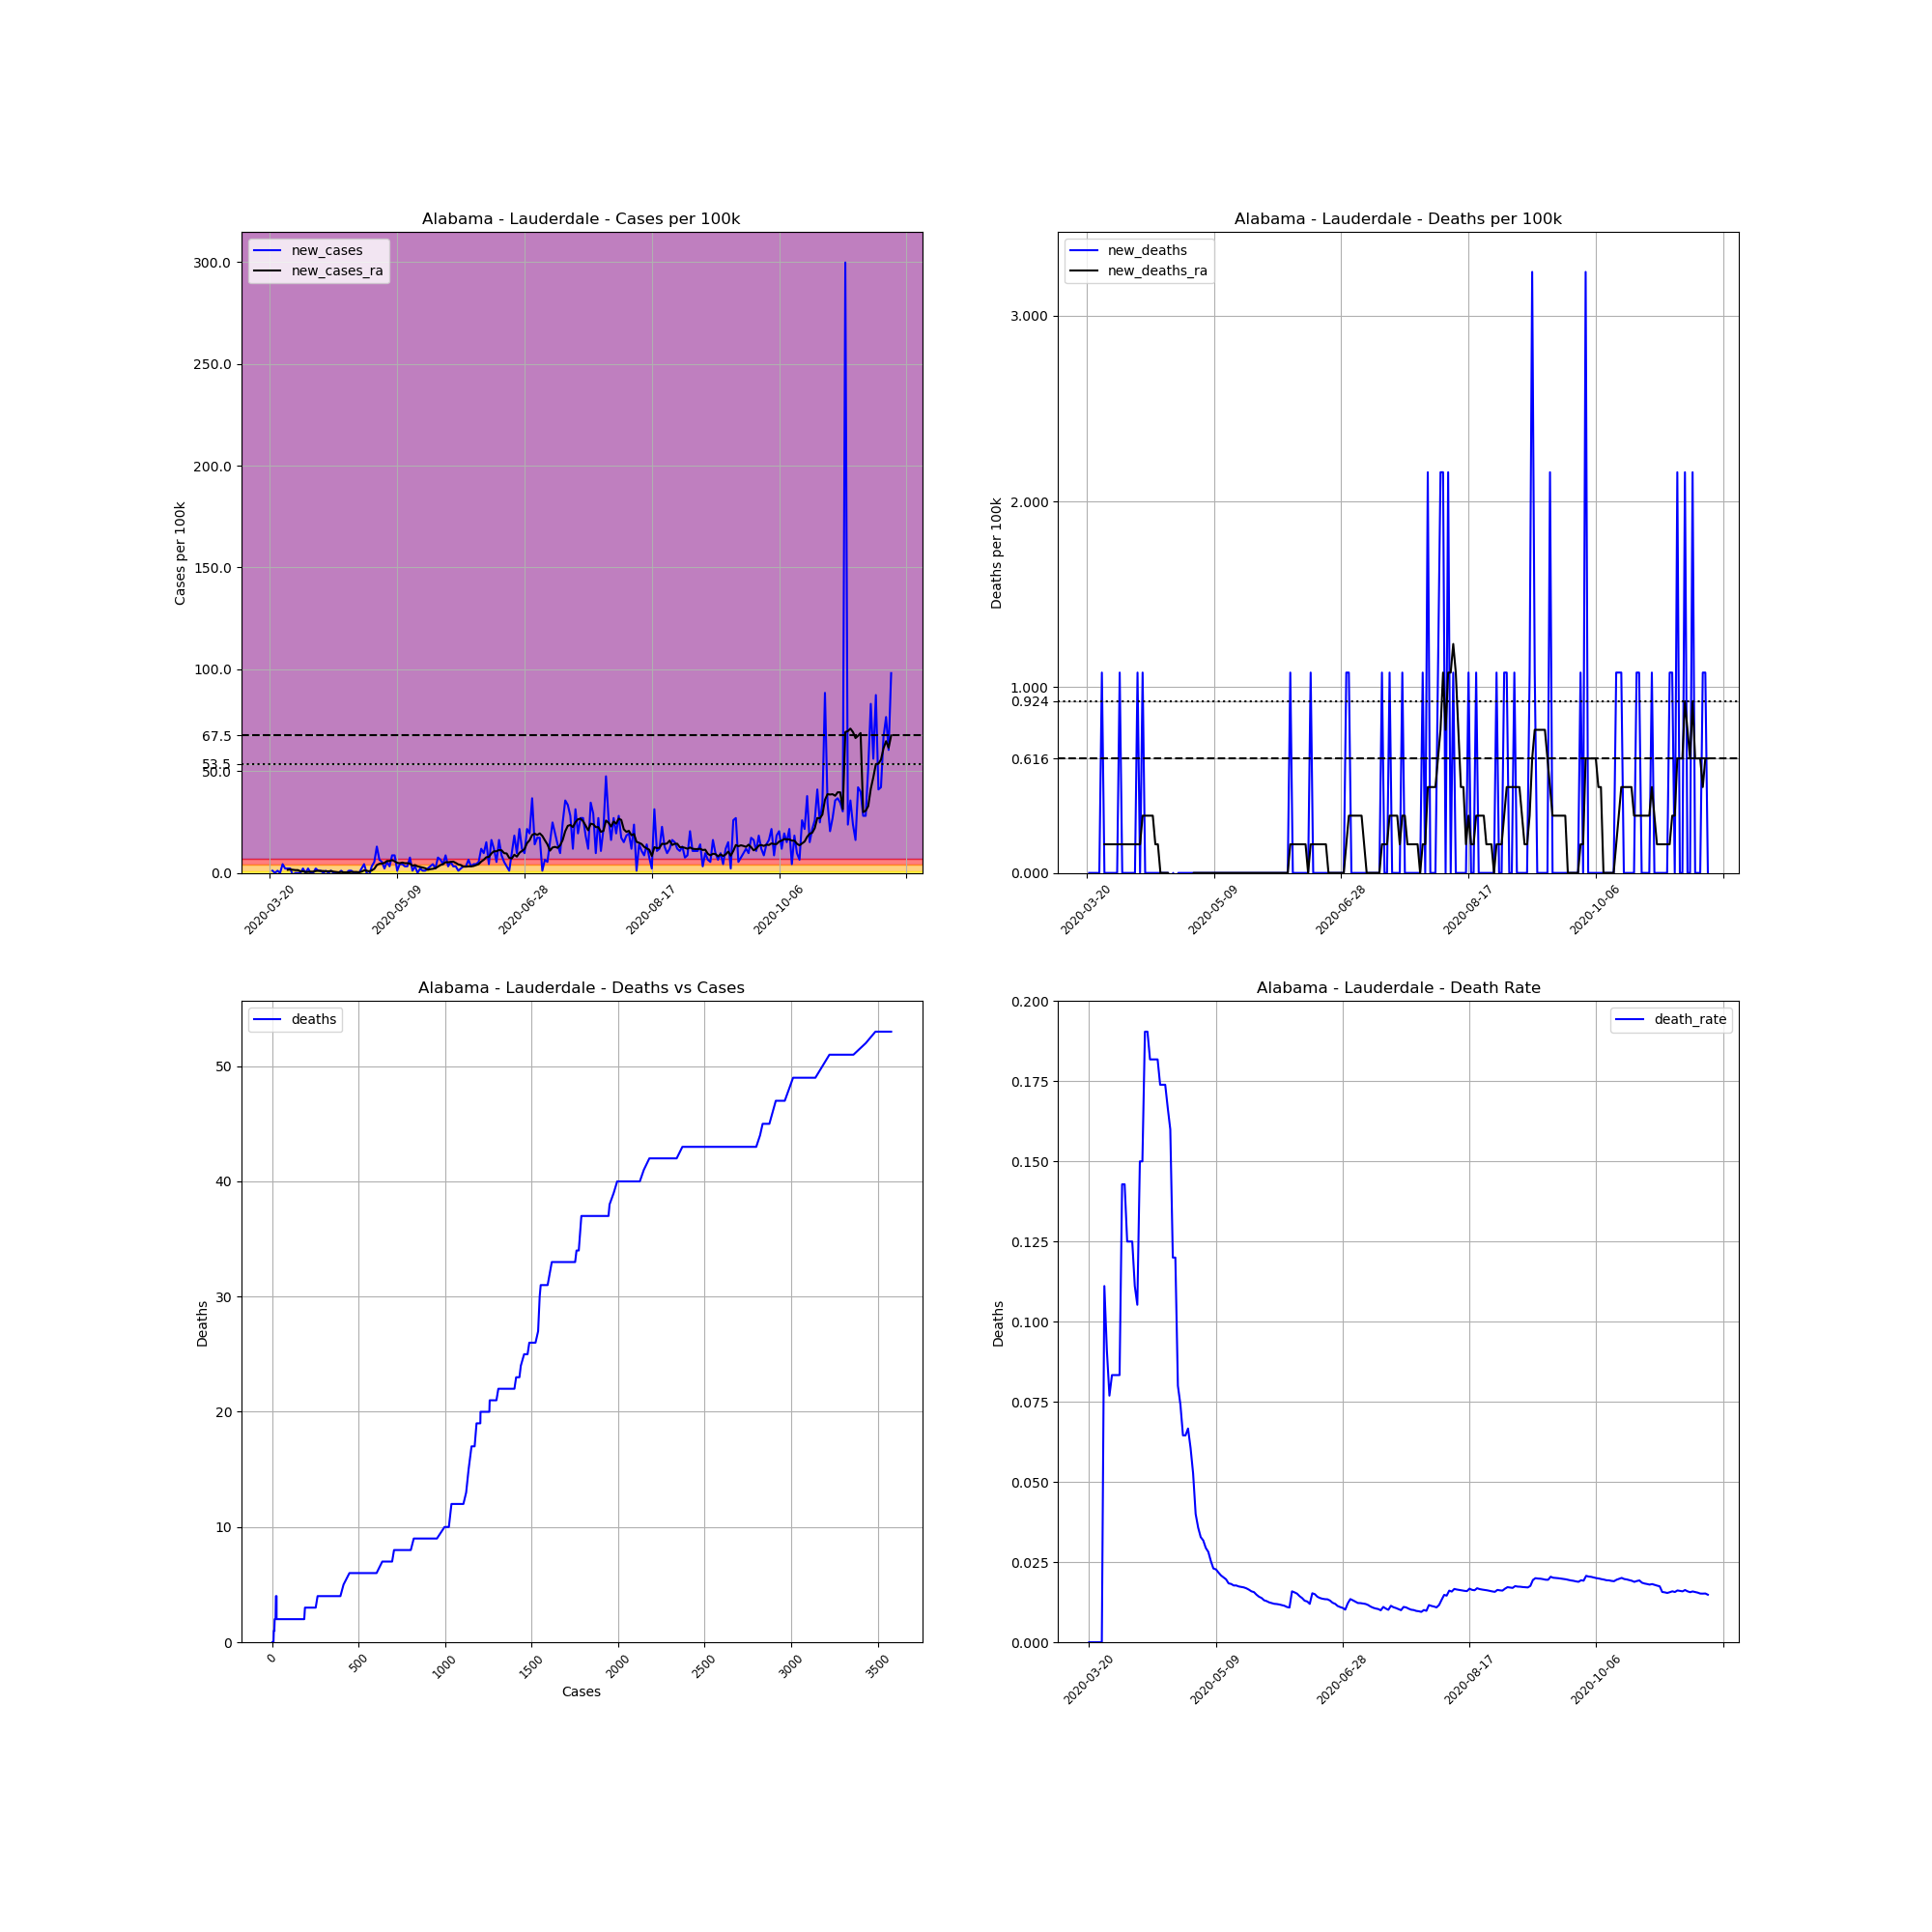

Data behind this chart, as committed beside it:
, date, county, state, fips, cases, deaths, COUNTY, STNAME, CTYNAME, POPESTIMATE2019, cases_per_100k, deaths_per_100k, death_rate, new_cases, new_deaths, new_cases_ra, new_deaths_ra
190301, 2020-03-20, Lauderdale, Alabama, 1077, 1, 0, 77, Alabama, Lauderdale, 92729, 1.078, 0.0, 0.0, , , , 
190302, 2020-03-21, Lauderdale, Alabama, 1077, 2, 0, 77, Alabama, Lauderdale, 92729, 2.157, 0.0, 0.0, 1.078, 0.0, , 
190303, 2020-03-22, Lauderdale, Alabama, 1077, 2, 0, 77, Alabama, Lauderdale, 92729, 2.157, 0.0, 0.0, 0.0, 0.0, , 
190304, 2020-03-23, Lauderdale, Alabama, 1077, 3, 0, 77, Alabama, Lauderdale, 92729, 3.235, 0.0, 0.0, 1.078, 0.0, , 
190305, 2020-03-24, Lauderdale, Alabama, 1077, 3, 0, 77, Alabama, Lauderdale, 92729, 3.235, 0.0, 0.0, 0.0, 0.0, , 
190306, 2020-03-25, Lauderdale, Alabama, 1077, 7, 0, 77, Alabama, Lauderdale, 92729, 7.549, 0.0, 0.0, 4.314, 0.0, , 
190307, 2020-03-26, Lauderdale, Alabama, 1077, 9, 1, 77, Alabama, Lauderdale, 92729, 9.706, 1.078, 0.1111, 2.157, 1.078, , 
190308, 2020-03-27, Lauderdale, Alabama, 1077, 11, 1, 77, Alabama, Lauderdale, 92729, 11.86, 1.078, 0.09091, 2.157, 0.0, 1.541, 0.1541
190309, 2020-03-28, Lauderdale, Alabama, 1077, 13, 1, 77, Alabama, Lauderdale, 92729, 14.02, 1.078, 0.07692, 2.157, 0.0, 1.695, 0.1541
190310, 2020-03-29, Lauderdale, Alabama, 1077, 12, 1, 77, Alabama, Lauderdale, 92729, 12.94, 1.078, 0.08333, -1.078, 0.0, 1.541, 0.1541
190311, 2020-03-30, Lauderdale, Alabama, 1077, 12, 1, 77, Alabama, Lauderdale, 92729, 12.94, 1.078, 0.08333, 0.0, 0.0, 1.387, 0.1541
190312, 2020-03-31, Lauderdale, Alabama, 1077, 12, 1, 77, Alabama, Lauderdale, 92729, 12.94, 1.078, 0.08333, 0.0, 0.0, 1.387, 0.1541
190313, 2020-04-01, Lauderdale, Alabama, 1077, 12, 1, 77, Alabama, Lauderdale, 92729, 12.94, 1.078, 0.08333, 0.0, 0.0, 0.7703, 0.1541
190314, 2020-04-02, Lauderdale, Alabama, 1077, 14, 2, 77, Alabama, Lauderdale, 92729, 15.1, 2.157, 0.1429, 2.157, 1.078, 0.7703, 0.1541
190315, 2020-04-03, Lauderdale, Alabama, 1077, 14, 2, 77, Alabama, Lauderdale, 92729, 15.1, 2.157, 0.1429, 0.0, 0.0, 0.4622, 0.1541
190316, 2020-04-04, Lauderdale, Alabama, 1077, 16, 2, 77, Alabama, Lauderdale, 92729, 17.25, 2.157, 0.125, 2.157, 0.0, 0.4622, 0.1541
190317, 2020-04-05, Lauderdale, Alabama, 1077, 16, 2, 77, Alabama, Lauderdale, 92729, 17.25, 2.157, 0.125, 0.0, 0.0, 0.6162, 0.1541
190318, 2020-04-06, Lauderdale, Alabama, 1077, 16, 2, 77, Alabama, Lauderdale, 92729, 17.25, 2.157, 0.125, 0.0, 0.0, 0.6162, 0.1541
190319, 2020-04-07, Lauderdale, Alabama, 1077, 18, 2, 77, Alabama, Lauderdale, 92729, 19.41, 2.157, 0.1111, 2.157, 0.0, 0.9244, 0.1541
190320, 2020-04-08, Lauderdale, Alabama, 1077, 19, 2, 77, Alabama, Lauderdale, 92729, 20.49, 2.157, 0.1053, 1.078, 0.0, 1.078, 0.1541
190321, 2020-04-09, Lauderdale, Alabama, 1077, 20, 3, 77, Alabama, Lauderdale, 92729, 21.57, 3.235, 0.15, 1.078, 1.078, 0.9244, 0.1541
190322, 2020-04-10, Lauderdale, Alabama, 1077, 20, 3, 77, Alabama, Lauderdale, 92729, 21.57, 3.235, 0.15, 0.0, 0.0, 0.9244, 0.1541
190323, 2020-04-11, Lauderdale, Alabama, 1077, 21, 4, 77, Alabama, Lauderdale, 92729, 22.65, 4.314, 0.1905, 1.078, 1.078, 0.7703, 0.3081
190324, 2020-04-12, Lauderdale, Alabama, 1077, 21, 4, 77, Alabama, Lauderdale, 92729, 22.65, 4.314, 0.1905, 0.0, 0.0, 0.7703, 0.3081
190325, 2020-04-13, Lauderdale, Alabama, 1077, 22, 4, 77, Alabama, Lauderdale, 92729, 23.73, 4.314, 0.1818, 1.078, 0.0, 0.9244, 0.3081
190326, 2020-04-14, Lauderdale, Alabama, 1077, 22, 4, 77, Alabama, Lauderdale, 92729, 23.73, 4.314, 0.1818, 0.0, 0.0, 0.6162, 0.3081
190327, 2020-04-15, Lauderdale, Alabama, 1077, 22, 4, 77, Alabama, Lauderdale, 92729, 23.73, 4.314, 0.1818, 0.0, 0.0, 0.4622, 0.3081
190328, 2020-04-16, Lauderdale, Alabama, 1077, 22, 4, 77, Alabama, Lauderdale, 92729, 23.73, 4.314, 0.1818, 0.0, 0.0, 0.3081, 0.1541
190329, 2020-04-17, Lauderdale, Alabama, 1077, 23, 4, 77, Alabama, Lauderdale, 92729, 24.8, 4.314, 0.1739, 1.078, 0.0, 0.4622, 0.1541
190330, 2020-04-18, Lauderdale, Alabama, 1077, 23, 4, 77, Alabama, Lauderdale, 92729, 24.8, 4.314, 0.1739, 0.0, 0.0, 0.3081, 0.0
190331, 2020-04-19, Lauderdale, Alabama, 1077, 23, 4, 77, Alabama, Lauderdale, 92729, 24.8, 4.314, 0.1739, 0.0, 0.0, 0.3081, 0.0
190332, 2020-04-20, Lauderdale, Alabama, 1077, 24, 4, 77, Alabama, Lauderdale, 92729, 25.88, 4.314, 0.1667, 1.078, 0.0, 0.3081, 0.0
190333, 2020-04-21, Lauderdale, Alabama, 1077, 25, 4, 77, Alabama, Lauderdale, 92729, 26.96, 4.314, 0.16, 1.078, 0.0, 0.4622, 0.0
190334, 2020-04-22, Lauderdale, Alabama, 1077, 25, 3, 77, Alabama, Lauderdale, 92729, 26.96, 3.235, 0.12, 0.0, -1.078, 0.4622, -0.1541
190335, 2020-04-23, Lauderdale, Alabama, 1077, 25, 3, 77, Alabama, Lauderdale, 92729, 26.96, 3.235, 0.12, 0.0, 0.0, 0.4622, -0.1541
190336, 2020-04-24, Lauderdale, Alabama, 1077, 25, 2, 77, Alabama, Lauderdale, 92729, 26.96, 2.157, 0.08, 0.0, -1.078, 0.3081, -0.3081
190337, 2020-04-25, Lauderdale, Alabama, 1077, 27, 2, 77, Alabama, Lauderdale, 92729, 29.12, 2.157, 0.07407, 2.157, 0.0, 0.6162, -0.3081
190338, 2020-04-26, Lauderdale, Alabama, 1077, 31, 2, 77, Alabama, Lauderdale, 92729, 33.43, 2.157, 0.06452, 4.314, 0.0, 1.232, -0.3081
190339, 2020-04-27, Lauderdale, Alabama, 1077, 31, 2, 77, Alabama, Lauderdale, 92729, 33.43, 2.157, 0.06452, 0.0, 0.0, 1.078, -0.3081
190340, 2020-04-28, Lauderdale, Alabama, 1077, 30, 2, 77, Alabama, Lauderdale, 92729, 32.35, 2.157, 0.06667, -1.078, 0.0, 0.7703, -0.3081
190341, 2020-04-29, Lauderdale, Alabama, 1077, 33, 2, 77, Alabama, Lauderdale, 92729, 35.59, 2.157, 0.06061, 3.235, 0.0, 1.232, -0.1541
190342, 2020-04-30, Lauderdale, Alabama, 1077, 38, 2, 77, Alabama, Lauderdale, 92729, 40.98, 2.157, 0.05263, 5.392, 0.0, 2.003, -0.1541
190343, 2020-05-01, Lauderdale, Alabama, 1077, 50, 2, 77, Alabama, Lauderdale, 92729, 53.92, 2.157, 0.04, 12.94, 0.0, 3.851, 0.0
190344, 2020-05-02, Lauderdale, Alabama, 1077, 56, 2, 77, Alabama, Lauderdale, 92729, 60.39, 2.157, 0.03571, 6.47, 0.0, 4.468, 0.0
190345, 2020-05-03, Lauderdale, Alabama, 1077, 61, 2, 77, Alabama, Lauderdale, 92729, 65.78, 2.157, 0.03279, 5.392, 0.0, 4.622, 0.0
190346, 2020-05-04, Lauderdale, Alabama, 1077, 63, 2, 77, Alabama, Lauderdale, 92729, 67.94, 2.157, 0.03175, 2.157, 0.0, 4.93, 0.0
190347, 2020-05-05, Lauderdale, Alabama, 1077, 68, 2, 77, Alabama, Lauderdale, 92729, 73.33, 2.157, 0.02941, 5.392, 0.0, 5.854, 0.0
190348, 2020-05-06, Lauderdale, Alabama, 1077, 71, 2, 77, Alabama, Lauderdale, 92729, 76.57, 2.157, 0.02817, 3.235, 0.0, 5.854, 0.0
190349, 2020-05-07, Lauderdale, Alabama, 1077, 79, 2, 77, Alabama, Lauderdale, 92729, 85.19, 2.157, 0.02532, 8.627, 0.0, 6.316, 0.0
190350, 2020-05-08, Lauderdale, Alabama, 1077, 87, 2, 77, Alabama, Lauderdale, 92729, 93.82, 2.157, 0.02299, 8.627, 0.0, 5.7, 0.0
190351, 2020-05-09, Lauderdale, Alabama, 1077, 88, 2, 77, Alabama, Lauderdale, 92729, 94.9, 2.157, 0.02273, 1.078, 0.0, 4.93, 0.0
190352, 2020-05-10, Lauderdale, Alabama, 1077, 92, 2, 77, Alabama, Lauderdale, 92729, 99.21, 2.157, 0.02174, 4.314, 0.0, 4.776, 0.0
190353, 2020-05-11, Lauderdale, Alabama, 1077, 96, 2, 77, Alabama, Lauderdale, 92729, 103.5, 2.157, 0.02083, 4.314, 0.0, 5.084, 0.0
190354, 2020-05-12, Lauderdale, Alabama, 1077, 99, 2, 77, Alabama, Lauderdale, 92729, 106.8, 2.157, 0.0202, 3.235, 0.0, 4.776, 0.0
190355, 2020-05-13, Lauderdale, Alabama, 1077, 102, 2, 77, Alabama, Lauderdale, 92729, 110, 2.157, 0.01961, 3.235, 0.0, 4.776, 0.0
190356, 2020-05-14, Lauderdale, Alabama, 1077, 109, 2, 77, Alabama, Lauderdale, 92729, 117.5, 2.157, 0.01835, 7.549, 0.0, 4.622, 0.0
190357, 2020-05-15, Lauderdale, Alabama, 1077, 110, 2, 77, Alabama, Lauderdale, 92729, 118.6, 2.157, 0.01818, 1.078, 0.0, 3.543, 0.0
190358, 2020-05-16, Lauderdale, Alabama, 1077, 113, 2, 77, Alabama, Lauderdale, 92729, 121.9, 2.157, 0.0177, 3.235, 0.0, 3.851, 0.0
190359, 2020-05-17, Lauderdale, Alabama, 1077, 113, 2, 77, Alabama, Lauderdale, 92729, 121.9, 2.157, 0.0177, 0.0, 0.0, 3.235, 0.0
190360, 2020-05-18, Lauderdale, Alabama, 1077, 115, 2, 77, Alabama, Lauderdale, 92729, 124, 2.157, 0.01739, 2.157, 0.0, 2.927, 0.0
... 185 more rows
